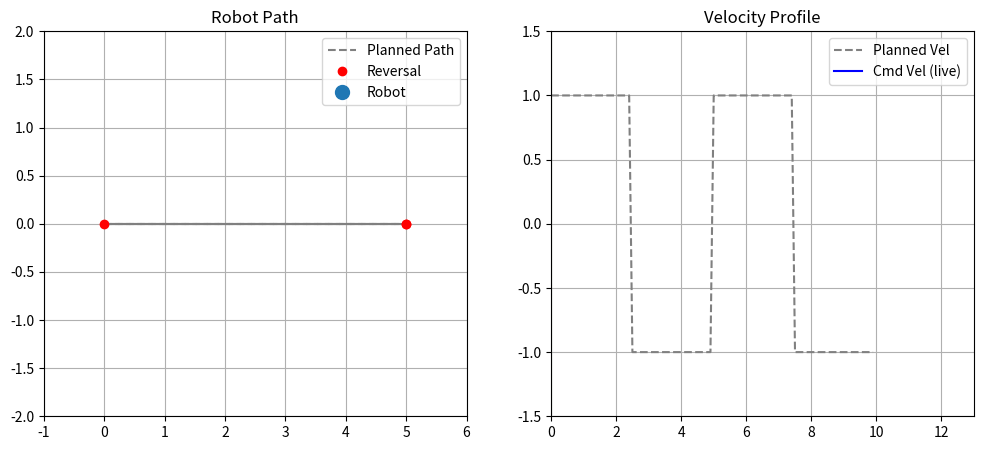

This figure's Python source: (Note: this script raises an exception after producing the figure.)
import matplotlib.pyplot as plt
import matplotlib.animation as animation
import numpy as np
from enum import Enum


class MotionState(Enum):
    MOVING = 1
    WAITING = 2

class DriveState(Enum):
    FORWARD = 1
    REVERSE = 2
    STOPPED = 3

class ReversalController:
    def __init__(self, trajectory, wait_time=2.0):
        self.trajectory = trajectory
        self.reversal_indices = self.find_reversal_points(trajectory)
        self.wait_time = wait_time
        self.state = MotionState.MOVING
        self.stop_start_time = None
        self.current_reversal_idx = None
        self.last_velocity_sign = 1  # assume forward at start
    def find_reversal_points(self, trajectory):
        reversal_indices = []
        prev_dir = 0
        for i, (_, _, v) in enumerate(trajectory):
            dir_now = 1 if v > 0 else (-1 if v < 0 else 0)
            if prev_dir != 0 and dir_now != 0 and dir_now != prev_dir:
                reversal_indices.append(i)
            if dir_now != 0:
                prev_dir = dir_now
        return reversal_indices
    def update(self, idx, sim_time):
        # Pick next reversal if needed
        if self.current_reversal_idx is None and self.reversal_indices:
            for rev_idx in self.reversal_indices:
                if rev_idx > idx:
                    self.current_reversal_idx = rev_idx
                    break

        if self.state == MotionState.MOVING:
            if self.current_reversal_idx is not None and idx >= self.current_reversal_idx:
                self.state = MotionState.WAITING
                self.stop_start_time = sim_time
                return 0.0
            vel = self.trajectory[idx][2]
            if vel != 0:
                self.last_velocity_sign = np.sign(vel)
            return vel

        elif self.state == MotionState.WAITING:
            if sim_time - self.stop_start_time >= self.wait_time:
                self.state = MotionState.MOVING
                if self.current_reversal_idx in self.reversal_indices:
                    self.reversal_indices.remove(self.current_reversal_idx)
                self.current_reversal_idx = None
                vel = self.trajectory[idx][2]
                if vel != 0:
                    self.last_velocity_sign = np.sign(vel)
                return vel
            return 0.0

    def drive_state(self, cmd_vel, eps=0.1):
        if abs(cmd_vel) < eps:
            return DriveState.STOPPED
        elif cmd_vel > 0:
            return DriveState.FORWARD
        else:
            return DriveState.REVERSE

# --------------------------
# Create fixed trajectory
# --------------------------
forward_points = [(x, 0, 1.0) for x in np.linspace(0, 5, 25)]
reverse_points = [(x, 0, -1.0) for x in np.linspace(5, 0, 25)]
trajectory = forward_points + reverse_points + forward_points + reverse_points

# --------------------------
# Simulation vars
# --------------------------
robot_pos = [trajectory[0][0], trajectory[0][1]]
idx = 0
sim_time = 0.0
dt = 0.1
controller = ReversalController(trajectory, wait_time=1.0)
times, cmd_vels, drive_states = [], [], []  # store drive state history

# --------------------------
# Figure setup
# --------------------------
fig, (ax_path, ax_vel) = plt.subplots(1, 2, figsize=(12, 5))

# Path plot
ax_path.plot([x for x, _, _ in trajectory], [y for _, y, _ in trajectory],
             '--', color='gray', label="Planned Path")
rev_points = controller.find_reversal_points(trajectory)
for rp in rev_points:
    ax_path.plot(trajectory[rp][0], trajectory[rp][1], 'ro', label="Reversal" if rp == rev_points[0] else "")
robot_dot, = ax_path.plot([], [], 'o', markersize=10, label="Robot")
ax_path.set_xlim(-1, 6)
ax_path.set_ylim(-2, 2)
ax_path.set_title("Robot Path")
ax_path.legend()
ax_path.grid(True)

# Velocity plot
total_time_est = len(trajectory) * dt + controller.wait_time * len(rev_points)
planned_times = [i*dt for i in range(len(trajectory))]
planned_vels_full = [v for _, _, v in trajectory]
ax_vel.plot(planned_times, planned_vels_full, '--', color='gray', label="Planned Vel")
vel_line_cmd, = ax_vel.plot([], [], color='blue', label="Cmd Vel (live)")
ax_vel.set_ylim(-1.5, 1.5)
ax_vel.set_xlim(0, total_time_est)
ax_vel.set_title("Velocity Profile")
ax_vel.legend()
ax_vel.grid(True)

# State-colored background regions
bg_regions = []
current_bg_color = None
color_map = {
    DriveState.FORWARD: "green",
    DriveState.REVERSE: "red",
    DriveState.STOPPED: "yellow"
}

# --------------------------
# Animation update
# --------------------------
def animate(frame):
    global idx, sim_time, robot_pos, current_bg_color

    cmd_vel = controller.update(idx, sim_time)
    drive_state = controller.drive_state(cmd_vel)

    # Move robot only if moving
    if cmd_vel != 0.0:
        idx = min(idx + 1, len(trajectory)-1)
        robot_pos = [trajectory[idx][0], trajectory[idx][1]]

    # Logging
    times.append(sim_time)
    cmd_vels.append(cmd_vel)
    drive_states.append(drive_state)

    # Robot dot color
    robot_dot.set_color(color_map[drive_state])

    # Background coloring for velocity plot
    if current_bg_color != color_map[drive_state]:
        # Start a new colored span
        bg_regions.append(ax_vel.axvspan(sim_time, sim_time, color=color_map[drive_state], alpha=0.15))
        current_bg_color = color_map[drive_state]
    else:
        # Extend last region
        last_region = bg_regions[-1]
        last_region.set_xy([
            [last_region.xy[0][0], -1.5],
            [last_region.xy[1][0], 1.5],
            [sim_time, 1.5],
            [sim_time, -1.5]
        ])

    # Update plots
    robot_dot.set_data(robot_pos[0], robot_pos[1])
    vel_line_cmd.set_data(times, cmd_vels)

    sim_time += dt
    return robot_dot, vel_line_cmd, *bg_regions

ani = animation.FuncAnimation(fig, animate, frames=300, interval=100, blit=True, repeat=False)
plt.tight_layout()
plt.show()
